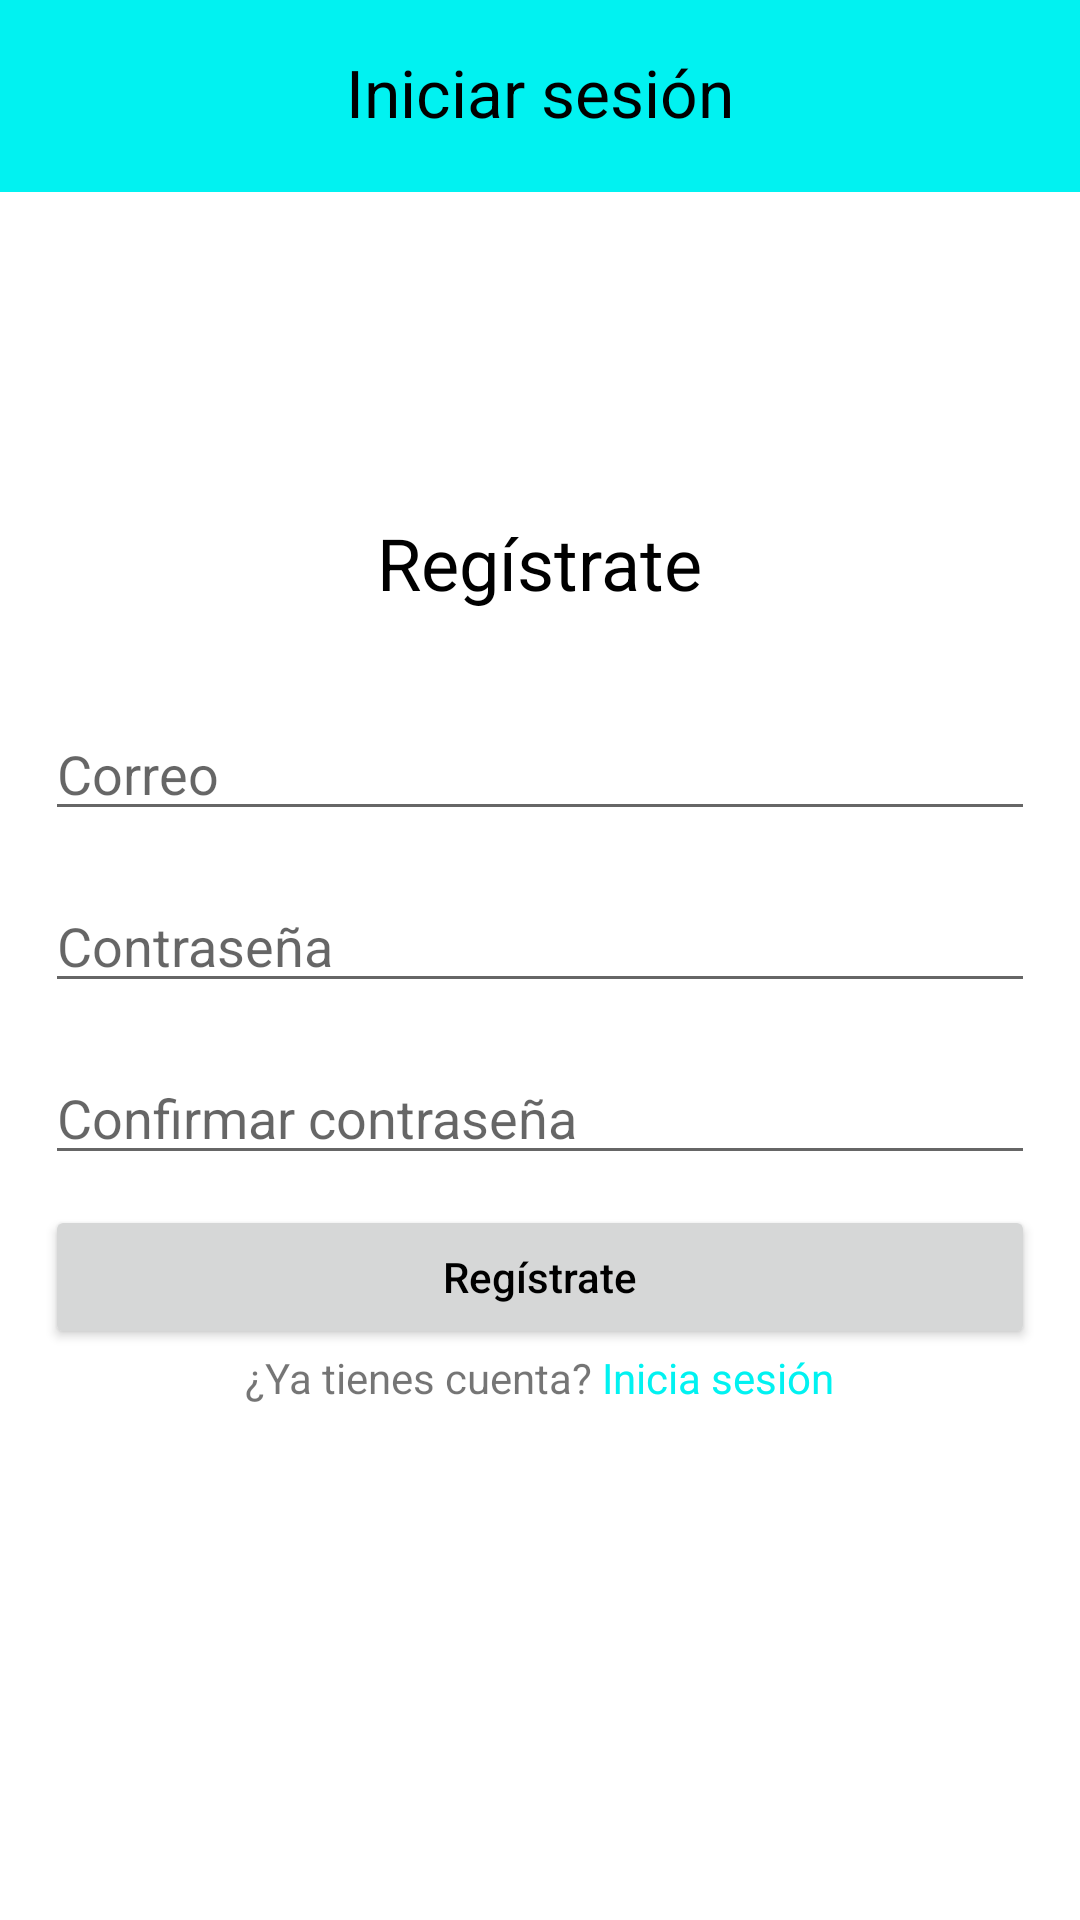

Write the Android layout XML for this screen, with the resource values it uses.
<!-- AndroidManifest.xml: application theme Theme.Alarmate -->
<!-- res/layout/activity_register.xml -->
<?xml version="1.0" encoding="utf-8"?>
<androidx.constraintlayout.widget.ConstraintLayout xmlns:android="http://schemas.android.com/apk/res/android"
    xmlns:app="http://schemas.android.com/apk/res-auto"
    xmlns:tools="http://schemas.android.com/tools"
    android:layout_width="match_parent"
    android:layout_height="match_parent"

    android:id="@+id/register_view"
    tools:context=".ui.notifications.NotificationsFragment">
    <LinearLayout
        android:layout_width="match_parent"
        android:layout_height="wrap_content"
        app:layout_constraintEnd_toEndOf="parent"
        app:layout_constraintTop_toTopOf="parent"
        android:background="@color/primaryLight"
        android:orientation="horizontal"
        >
        <TextView
            android:layout_width="match_parent"
            android:layout_height="64dp"
            android:text="Iniciar sesión"
            android:textSize="22dp"
            android:textColor="@color/black"
            android:textAlignment="center"
            android:padding="16dp"/>
    </LinearLayout>
    <LinearLayout
        android:layout_width="match_parent"
        android:layout_height="wrap_content"
        android:gravity="center"
        android:orientation="vertical"
        android:padding="15sp"
        app:layout_constraintBottom_toBottomOf="parent"
        app:layout_constraintTop_toTopOf="parent">

        <TextView
            android:layout_width="wrap_content"
            android:layout_height="wrap_content"
            android:text="Regístrate"
            android:textColor="@color/black"
            android:textSize="24sp"
            android:layout_marginBottom="32dp"/>

        <LinearLayout
            android:layout_width="match_parent"
            android:layout_height="wrap_content"
            android:orientation="vertical">


            <EditText
                android:id="@+id/text_correo"
                android:layout_width="match_parent"
                android:layout_height="wrap_content"
                android:hint="Correo"

                android:layout_marginBottom="16dp"/>

            <EditText
                android:id="@+id/text_contra"
                android:layout_width="match_parent"
                android:layout_height="wrap_content"
                android:hint="Contraseña"
                android:layout_marginBottom="16dp"
                android:inputType="textPassword" />
            <EditText
                android:id="@+id/text_contra_conf"
                android:layout_width="match_parent"
                android:layout_height="wrap_content"
                android:hint="Confirmar contraseña"
                android:inputType="textPassword" />

        </LinearLayout>

        <Button
            android:id="@+id/button_ingresar"
            style="@style/rounded"
            android:layout_width="match_parent"
            android:layout_height="wrap_content"
            android:layout_marginTop="10sp"
            android:text="Regístrate"
            android:textColor="@color/black" />

        <LinearLayout
            android:layout_width="wrap_content"
            android:layout_height="match_parent"
            android:orientation="horizontal">

            <TextView
                android:layout_width="match_parent"
                android:layout_height="wrap_content"
                android:text="¿Ya tienes cuenta? "
                android:textAlignment="center"></TextView>

            <TextView
                android:id="@+id/inicia"
                android:layout_width="match_parent"
                android:layout_height="match_parent"
                android:text="Inicia sesión"
                style="@style/underlined">
            </TextView>
        </LinearLayout>

    </LinearLayout>

</androidx.constraintlayout.widget.ConstraintLayout>
<!-- resources referenced by this layout -->
<resources>
  <color name="black">#FF000000</color>
  <color name="primaryLight">#FF01F2F1</color>
  <style name="rounded">
          <item name="cornerRadius">100dp</item>
          <item name="textAllCaps">false</item>
          <item name="backgroundColor">@color/primaryLight</item>
      </style>
  <style name="underlined">
          <item name="android:textColor">@color/primaryLight</item>
      </style>
  <style name="Theme.Alarmate" parent="Theme.MaterialComponents.DayNight.NoActionBar">
          
          <item name="colorPrimary">@color/primaryLight</item>
          <item name="colorPrimaryVariant">@color/primaryDark</item>
          <item name="colorOnPrimary">@color/black</item>
          
          <item name="colorSecondary">@color/secondaryLight</item>
          <item name="colorSecondaryVariant">@color/darkSecondary</item>
          <item name="colorOnSecondary">@color/black</item>
          
          <item name="android:statusBarColor">?attr/colorPrimaryVariant</item>
          
          <item name="android:textColorPrimary">@color/black</item>
          <item name="android:windowLightStatusBar">true</item>
          <item name="android:titleTextColor">@color/black</item>
  
      </style>
  <color name="primaryDark">#FF01D8D8</color>
  <color name="secondaryLight">#FFBFFFFF</color>
  <color name="darkSecondary">#FF962829</color>
</resources>
